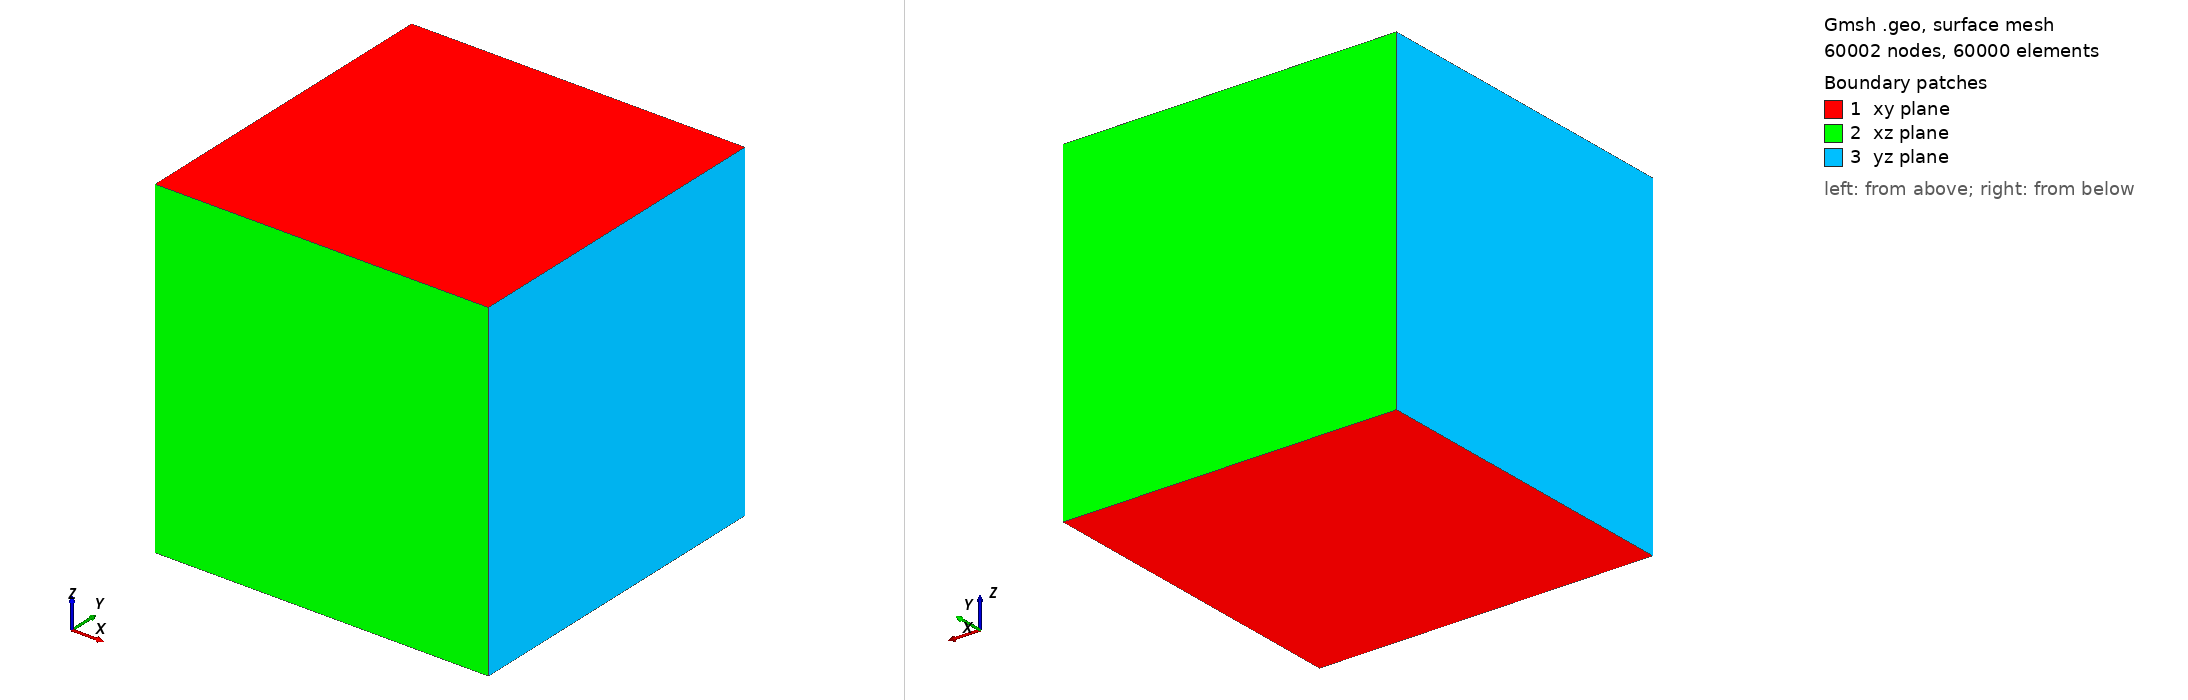

Gmsh geometry script, surface-meshed: 60002 nodes, 60000 surface elements. Boundary patches (legend numbers): 1 xy plane, 2 xz plane, 3 yz plane. Left view from above one corner, right view from below the opposite corner. Legend entries are the model's physical surfaces. The drawing asked Gmsh for element sizes between 1% and 20% of the model's largest extent; the script's own settings can give other sizes.

=== CuboPeriodico.geo (drawn) ===
// vim: syntax=gmsh

SetFactory("OpenCASCADE");

N = 100;

Point(1) = {-1, -1, -1};

out[] = Extrude {0, 2, 0} { Point{1}; Layers{N}; };

out[] = Extrude {2, 0, 0} { Curve{out[1]}; Layers{N}; Recombine; };

out[] = Extrude {0, 0, 2} { Surface{out[1]}; Layers{N}; Recombine; };

Mesh 3;

Periodic Surface{6} = {1} Translate {0, 0, 2};
Periodic Surface{3} = {2} Translate {0, 2, 0};
Periodic Surface{5} = {4} Translate {2, 0, 0};

Physical Surface("xy plane") = {1, 6};
Physical Surface("xz plane") = {2, 3};
Physical Surface("yz plane") = {4, 5};

Physical Volume("domain") = {1};
